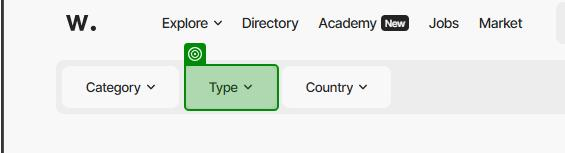
Task: This library contains all the library functions needed to automate the website.
Workflow: TypeFilter

Step 1: check the element in window 'Jobs for Web Designers and Developers' (msedge.exe)

Step 2: click on the element 'Type' in window 'Jobs for Web Designers and Developers' (msedge.exe) (no picture)

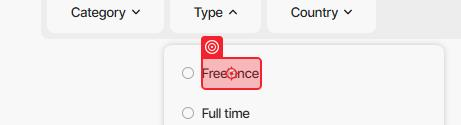
Step 3: click on the element '{0}' in window 'Jobs for Web Designers and Developers' (msedge.exe)
